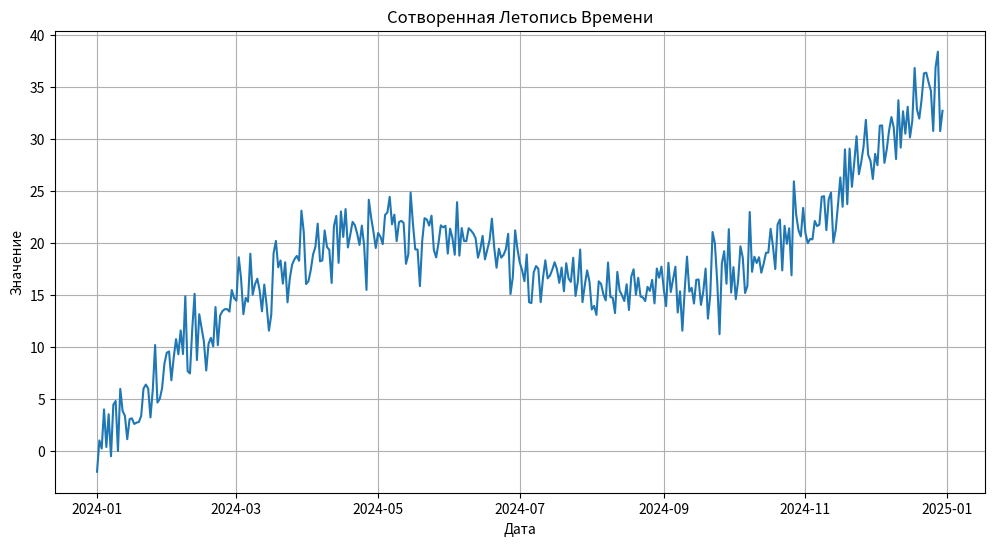

Source code (Python):
# Великий Кодекс Техномагии
# Свиток 20: Предсказатель Будущего
# Квест 20.1: Сбор данных о времени

# 'matplotlib.pyplot' (plt) - наш верный "магический художник" для визуализации данных и создания графиков.
import matplotlib.pyplot as plt

# --- Часть I: Импорт Магических Гримуаров ---
# 'numpy' (np) - наш магический калькулятор для создания числовых потоков и работы с массивами.
import numpy as np

# 'pandas' (pd) - гримуар для работы с "летописями времени". Он позволяет удобно хранить данные с датами в табличной форме.
import pandas as pd

# --- Часть II: Главный Ритуал Сотворения Времени ---
# Эта конструкция ('if __name__ == "__main__":') - священное начало любого пергамента.
# Она гарантирует, что код внутри исполнится только при прямом запуске файла.
if __name__ == "__main__":
    # Оповещение о начале ритуала.
    print("Начинаем ритуал сотворения 'Летописи Времени'...")

    # --- Акт 1: Определение временного горизонта ---
    # Задаем, на сколько шагов во времени мы хотим заглянуть. 365 дней - один
    # магический год.
    num_steps = 365
    # Создаем ось времени - простой массив чисел от 0 до 364 с помощью
    # заклинания 'arange' из гримуара numpy.
    time = np.arange(num_steps)
    # Сообщаем о длительности нашей будущей летописи.
    print(f"Летопись будет длиться {num_steps} дней.")

    # --- Акт 2: Создание магических потоков ---
    # 1. Тренд: Великий Поток. Простая линия, идущая вверх, имитирующая постоянный рост.
    # Мы умножаем каждый день (0, 1, 2...) на небольшой коэффициент 0.1, чтобы
    # рост был плавным.
    trend = 0.1 * time
    # Сообщаем о сотворении первого компонента.
    print("-> Сотворен 'Великий Поток' (Тренд)...")

    # 2. Сезонность: Циклы Луны. Используем синусоиду для имитации годовых циклов.
    # 'time / 365 * 2 * np.pi' - формула, которая заставляет синус совершить один полный оборот за 365 шагов.
    # Умножаем результат на 10, чтобы сделать "колебания" более заметными (амплитуда).
    seasonality = 10 * np.sin(time / 365 * 2 * np.pi)
    # Сообщаем о сотворении второго компонента.
    print("-> Сотворены 'Циклы Луны' (Сезонность)...")

    # 3. Шум: Капризы Судьбы. Создаем случайные, непредсказуемые колебания.
    # 'np.random.normal' - заклинание, создающее шум, распределенный по "закону Гаусса" (большинство значений около нуля).
    # '0' - среднее значение шума, '2' - его "разброс" (стандартное отклонение), 'size' - количество точек шума.
    noise = np.random.normal(0, 2, size=len(time))
    # Сообщаем о добавлении третьего компонента.
    print("-> Добавлены 'Капризы Судьбы' (Шум)...")

    # --- Акт 3: Сплетение потоков в единую Летопись ---
    # Мы складываем все три компонента (Тренд, Сезонность и Шум) для каждой точки времени,
    # чтобы получить финальный, реалистично выглядящий временной ряд.
    time_series_values = trend + seasonality + noise
    # Сообщаем об успешном объединении.
    print("-> Все потоки сплетены в единую Летопись Времени.")

    # --- Акт 4: Запись Летописи на священный пергамент (Pandas DataFrame) ---
    # С помощью гримуара 'pandas' создаем последовательность дат.
    # 'start' - начальная дата, 'periods' - количество дней, которое нужно сгенерировать.
    dates = pd.date_range(start="2024-01-01", periods=num_steps)

    # Создаем DataFrame - магическую таблицу.
    # Это словарь, где ключи ('date', 'value') станут названиями колонок, а
    # значения - их содержимым.
    df = pd.DataFrame({"date": dates, "value": time_series_values})
    # Сообщаем о создании таблицы.
    print("-> Летопись облечена в форму магической таблицы (DataFrame).")

    # --- Акт 5: Материализация артефактов ---
    # Задаем имя для нашего файла с данными.
    csv_filename = "time_series_data.csv"
    # Приказываем нашей таблице 'df' сохранить себя в CSV-файл с указанным именем.
    # 'index=False' - важная руна, которая говорит "не сохраняй внутренние номера строк pandas в файл".
    df.to_csv(csv_filename, index=False)
    # Сообщаем об успешном сохранении данных.
    print(f"-> Летопись сохранена в материальный артефакт: {csv_filename}")

    # Визуализируем нашу Летопись, чтобы увидеть ее красоту.
    # 'plt.figure' - создаем "холст" для нашего художника, задавая его размер.
    plt.figure(figsize=(12, 6))
    # 'plt.plot' - главная команда "нарисуй линию", соединяющую точки (даты по оси X, значения по оси Y).
    plt.plot(df["date"], df["value"])
    # 'plt.title' - добавляем заголовок нашему рисунку.
    plt.title("Сотворенная Летопись Времени")
    # 'plt.xlabel' - подписываем ось X.
    plt.xlabel("Дата")
    # 'plt.ylabel' - подписываем ось Y.
    plt.ylabel("Значение")
    # 'plt.grid(True)' - добавляем сетку на фон для лучшего восприятия.
    plt.grid(True)

    # Задаем имя для нашего файла с графиком.
    plot_filename = "time_series_plot.png"
    # Приказываем художнику 'plt' сохранить получившийся рисунок в файл.
    plt.savefig(plot_filename)
    # Сообщаем об успешном сохранении графика.
    print(f"-> Визуальный отпечаток Летописи сохранен как: {plot_filename}")

    # Финальное сообщение об успешном завершении всего ритуала.
    print("\nРитуал завершен. Два артефакта успешно созданы в вашей мастерской.")
